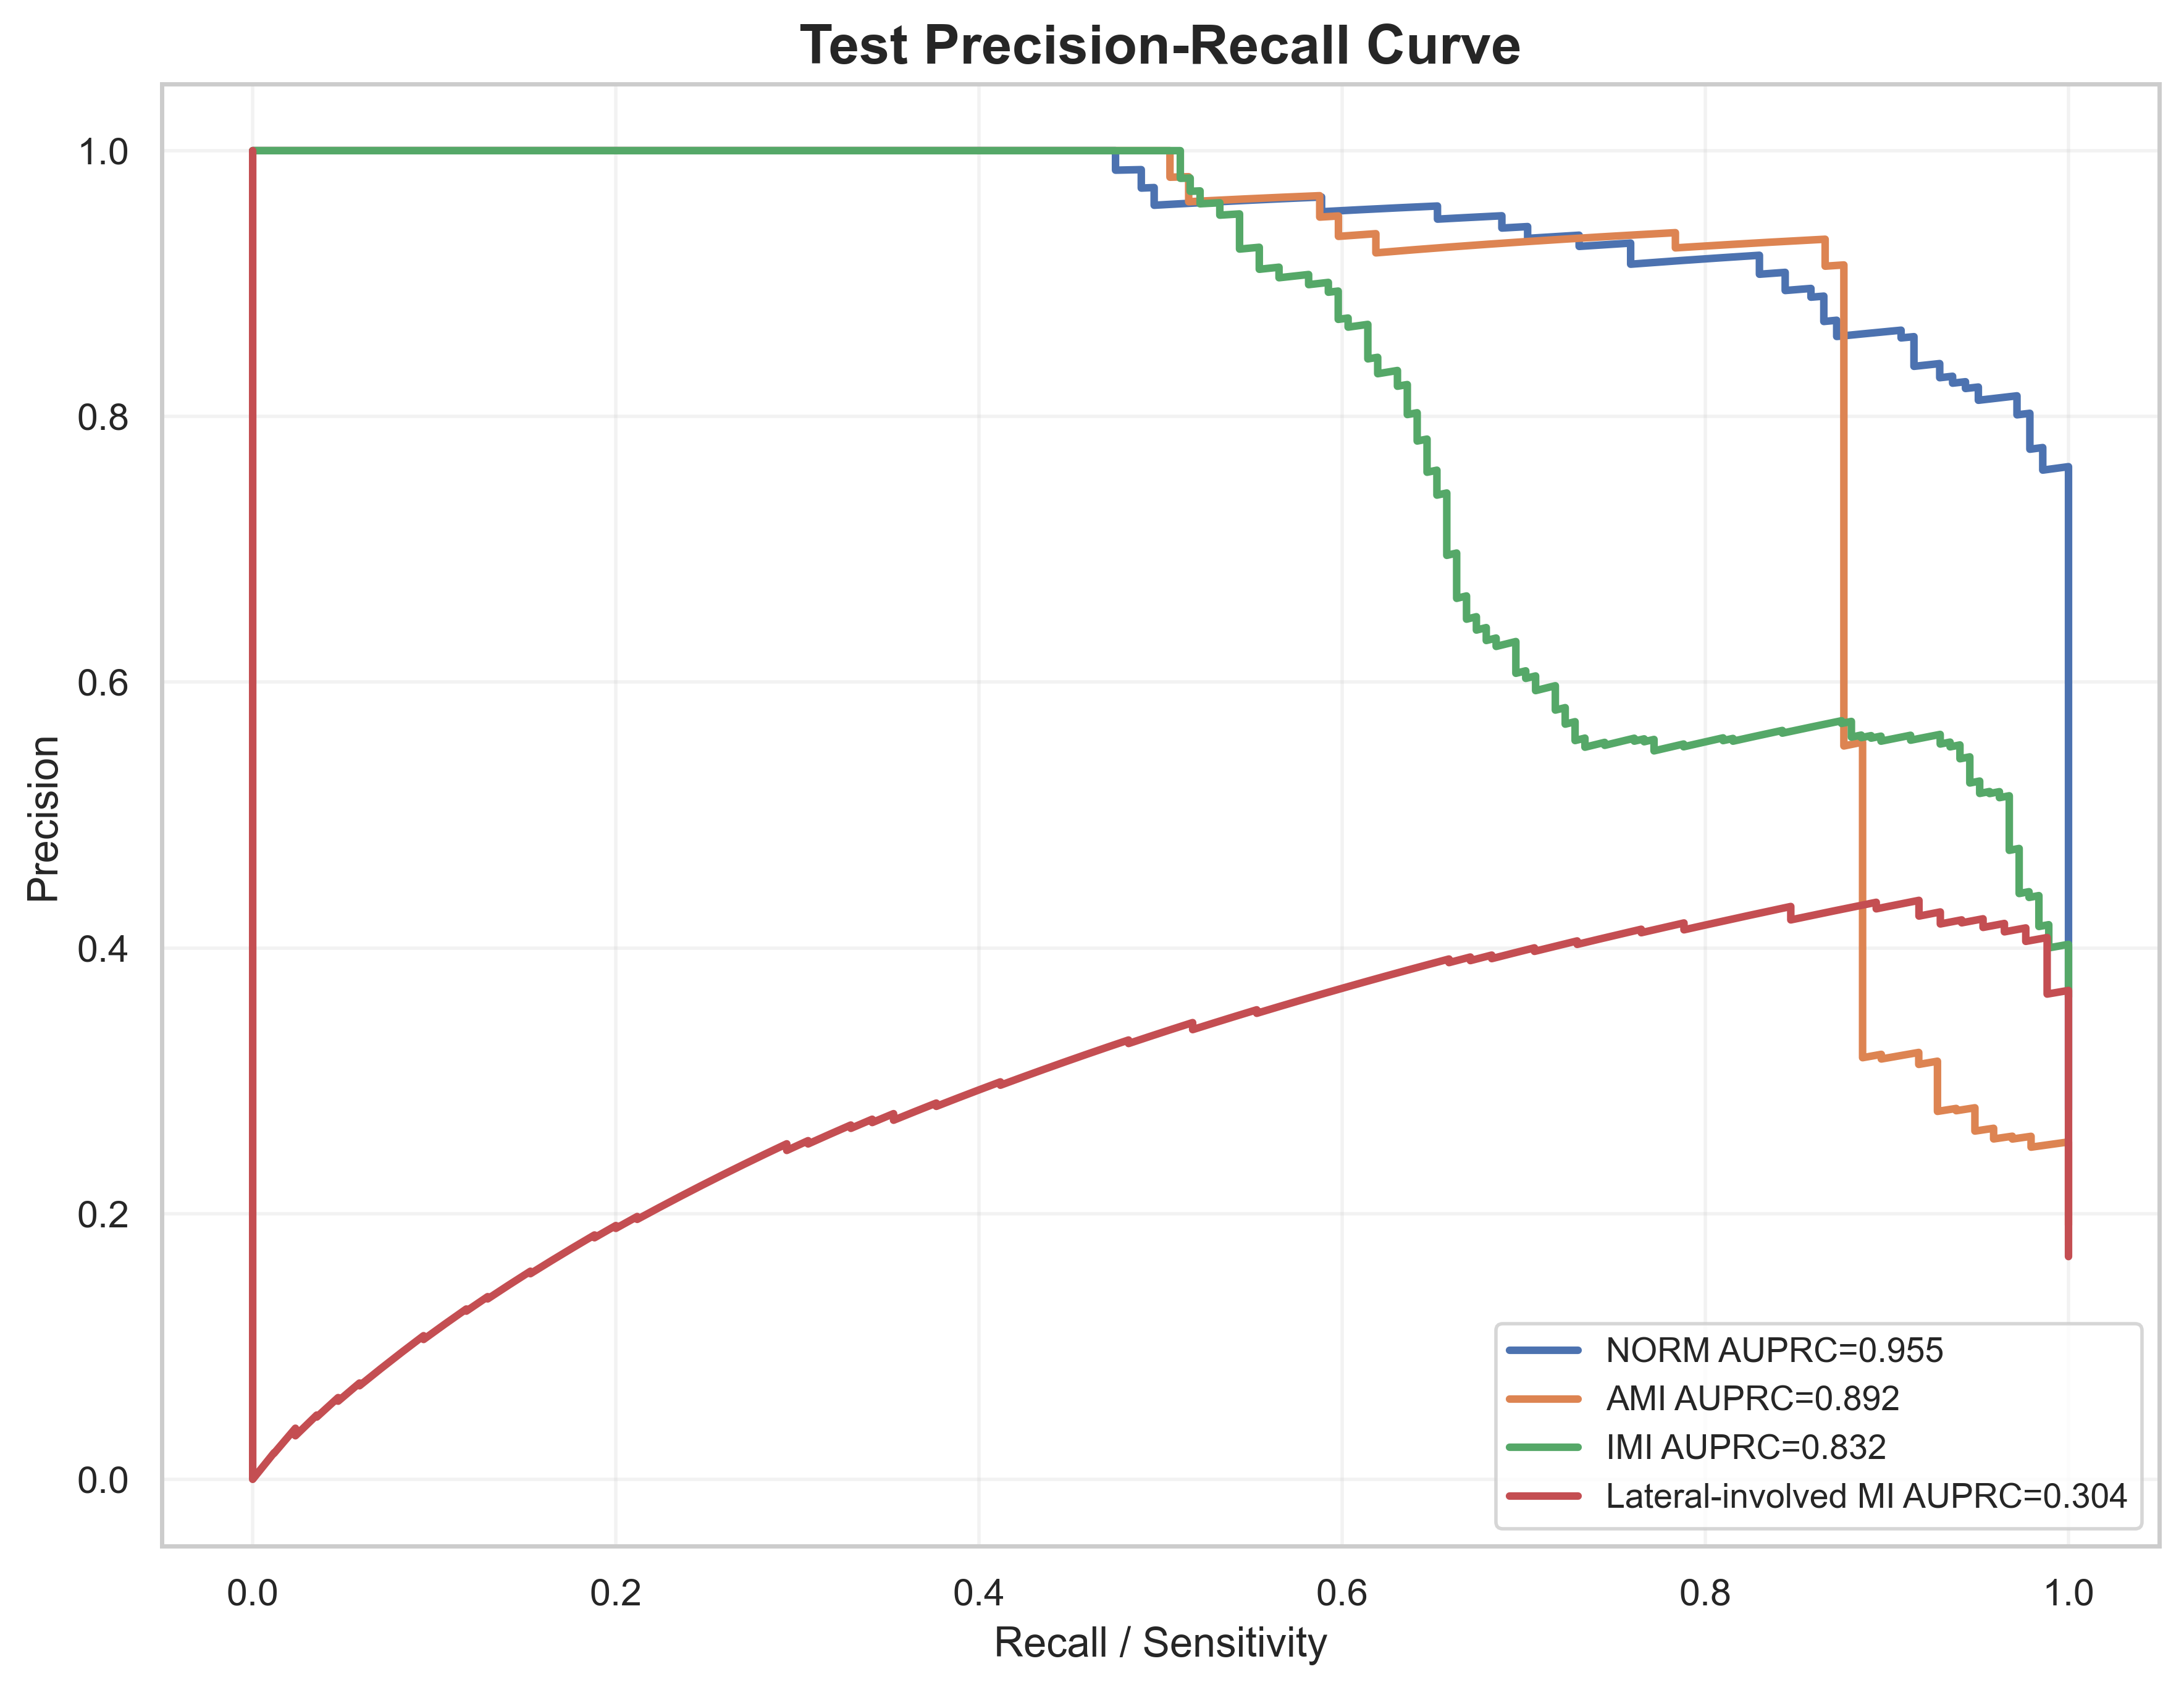

Data behind this chart, as committed beside it:
label, recall, precision, auprc
NORM, 1.0, 0.2781, 0.9545
NORM, 1.0, 0.2787, 0.9545
NORM, 1.0, 0.2792, 0.9545
NORM, 1.0, 0.2798, 0.9545
NORM, 1.0, 0.2803, 0.9545
NORM, 1.0, 0.2809, 0.9545
NORM, 1.0, 0.2814, 0.9545
NORM, 1.0, 0.282, 0.9545
NORM, 1.0, 0.2826, 0.9545
NORM, 1.0, 0.2831, 0.9545
NORM, 1.0, 0.2837, 0.9545
NORM, 1.0, 0.2843, 0.9545
NORM, 1.0, 0.2848, 0.9545
NORM, 1.0, 0.2854, 0.9545
NORM, 1.0, 0.286, 0.9545
NORM, 1.0, 0.2866, 0.9545
NORM, 1.0, 0.2872, 0.9545
NORM, 1.0, 0.2878, 0.9545
NORM, 1.0, 0.2883, 0.9545
NORM, 1.0, 0.2889, 0.9545
NORM, 1.0, 0.2895, 0.9545
NORM, 1.0, 0.2901, 0.9545
NORM, 1.0, 0.2907, 0.9545
NORM, 1.0, 0.2913, 0.9545
NORM, 1.0, 0.2919, 0.9545
NORM, 1.0, 0.2925, 0.9545
NORM, 1.0, 0.2931, 0.9545
NORM, 1.0, 0.2938, 0.9545
NORM, 1.0, 0.2944, 0.9545
NORM, 1.0, 0.295, 0.9545
NORM, 1.0, 0.2956, 0.9545
NORM, 1.0, 0.2962, 0.9545
NORM, 1.0, 0.2968, 0.9545
NORM, 1.0, 0.2975, 0.9545
NORM, 1.0, 0.2981, 0.9545
NORM, 1.0, 0.2987, 0.9545
NORM, 1.0, 0.2994, 0.9545
NORM, 1.0, 0.3, 0.9545
NORM, 1.0, 0.3006, 0.9545
NORM, 1.0, 0.3013, 0.9545
NORM, 1.0, 0.3019, 0.9545
NORM, 1.0, 0.3026, 0.9545
NORM, 1.0, 0.3032, 0.9545
NORM, 1.0, 0.3039, 0.9545
NORM, 1.0, 0.3045, 0.9545
NORM, 1.0, 0.3052, 0.9545
NORM, 1.0, 0.3059, 0.9545
NORM, 1.0, 0.3065, 0.9545
NORM, 1.0, 0.3072, 0.9545
NORM, 1.0, 0.3079, 0.9545
NORM, 1.0, 0.3085, 0.9545
NORM, 1.0, 0.3092, 0.9545
NORM, 1.0, 0.3099, 0.9545
NORM, 1.0, 0.3106, 0.9545
NORM, 1.0, 0.3113, 0.9545
NORM, 1.0, 0.3119, 0.9545
NORM, 1.0, 0.3126, 0.9545
NORM, 1.0, 0.3133, 0.9545
NORM, 1.0, 0.314, 0.9545
NORM, 1.0, 0.3147, 0.9545
... 1,971 more rows
